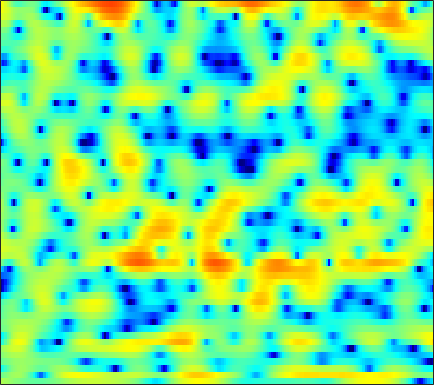

Data behind this chart, as committed beside it:
1.9526, 1.7604, 1.4949, 1.2223, 1.0201, 0.75409, 0.48908, 0.29001, 0.035596, -0.21575, -0.45429, -0.63804, -0.85979, -1.0691, -1.2081, -1.3611, -1.4525, -1.4816, -1.4853, -1.411, -1.2769, -1.1456, -0.92986, -0.68015
-0.7757, -0.5719, -0.1263, 0.3819, 0.7356, 1.122, 1.37, 1.452, 1.417, 1.207, 0.7953, 0.3367, -0.486, -1.603, -2.672, -4.513, -6.97, -9.303, -12.46, -12.1, -8.681, -6.272, -3.703, -1.721
-5.169, -4.249, -2.934, -1.733, -0.9629, -0.1275, 0.4918, 0.827, 1.114, 1.235, 1.201, 1.077, 0.8037, 0.4299, 0.1019, -0.3693, -0.8113, -1.085, -1.312, -1.331, -1.138, -0.8831, -0.4496, 0.02368
-1.105, -0.8432, -0.4757, -0.1076, 0.1577, 0.4739, 0.7264, 0.8704, 0.9911, 1.046, 1.031, 0.9753, 0.8538, 0.688, 0.5449, 0.3392, 0.1324, -0.008446, -0.175, -0.302, -0.3905, -0.4356, -0.4726, -0.4936
0.1299, 0.4981, 0.9291, 1.281, 1.506, 1.736, 1.887, 1.939, 1.918, 1.806, 1.6, 1.386, 1.029, 0.5998, 0.2416, -0.2642, -0.7747, -1.129, -1.558, -1.9, -2.144, -2.26, -2.329, -2.311
1.018, 1.424, 1.965, 2.475, 2.834, 3.201, 3.46, 3.556, 3.529, 3.306, 2.865, 2.382, 1.519, 0.3882, -0.6451, -2.268, -4.116, -5.528, -7.123, -7.903, -7.812, -7.452, -6.928, -6.507
-4.504, -3.548, -1.534, 0.4738, 1.759, 3.121, 4.091, 4.577, 4.936, 4.956, 4.635, 4.165, 3.22, 1.868, 0.5556, -1.687, -4.53, -6.998, -9.758, -10.03, -8.825, -8.114, -7.877, -8.642
-6.083, -5.274, -3.349, -1.34, -0.04023, 1.375, 2.441, 3.022, 3.531, 3.768, 3.748, 3.577, 3.16, 2.554, 1.994, 1.157, 0.2591, -0.4041, -1.222, -1.963, -2.649, -3.155, -3.84, -4.581
-0.926, -0.681, -0.235, 0.3088, 0.728, 1.273, 1.749, 2.041, 2.331, 2.505, 2.561, 2.53, 2.387, 2.138, 1.897, 1.506, 1.05, 0.6711, 0.1129, -0.4936, -1.144, -1.683, -2.478, -3.37
-0.6188, -0.2927, 0.1309, 0.522, 0.783, 1.091, 1.342, 1.492, 1.637, 1.726, 1.773, 1.782, 1.76, 1.706, 1.642, 1.514, 1.34, 1.168, 0.8729, 0.4914, 0.009827, -0.4365, -1.14, -1.987
-1.569, -1.012, -0.4305, 0.009499, 0.242, 0.4235, 0.4618, 0.4105, 0.2875, 0.1214, -0.03095, -0.07622, -0.02547, 0.1752, 0.3987, 0.7304, 1.045, 1.238, 1.389, 1.411, 1.291, 1.111, 0.7557, 0.2644
-2, -1.312, -0.6092, -0.1869, -0.04323, -0.09559, -0.4488, -0.9477, -1.954, -3.378, -5.124, -6.289, -6.502, -4.889, -3.255, -1.268, 0.2977, 1.184, 2.038, 2.553, 2.763, 2.758, 2.541, 2.137
-2.577, -2.009, -1.348, -0.8416, -0.5846, -0.4656, -0.6428, -1.032, -1.949, -3.4, -5.433, -7.049, -7.466, -5.038, -2.859, -0.4188, 1.413, 2.425, 3.353, 3.873, 4.011, 3.88, 3.387, 2.544
-7.927, -7.193, -6.057, -4.872, -4.048, -3.09, -2.302, -1.845, -1.419, -1.089, -0.7888, -0.5088, -0.008874, 0.6671, 1.255, 2.055, 2.779, 3.224, 3.633, 3.794, 3.693, 3.418, 2.769, 1.74
-20.91, -17.86, -14.08, -10.97, -9.038, -6.875, -5.135, -4.016, -2.744, -1.691, -0.7791, -0.1583, 0.5936, 1.261, 1.71, 2.247, 2.676, 2.93, 3.145, 3.207, 3.102, 2.903, 2.485, 1.883
-20.88, -18.7, -15.53, -12.63, -10.72, -8.504, -6.6, -5.342, -3.84, -2.535, -1.406, -0.6726, 0.1719, 0.8693, 1.315, 1.802, 2.181, 2.394, 2.59, 2.696, 2.701, 2.639, 2.473, 2.221
-12.5, -12.25, -11.81, -11.05, -10.2, -8.747, -7.058, -5.747, -4.118, -2.677, -1.464, -0.7206, 0.05302, 0.649, 0.9822, 1.301, 1.53, 1.658, 1.81, 1.949, 2.08, 2.175, 2.255, 2.29
-7.271, -8.733, -11.62, -16, -17.75, -12.65, -7.969, -5.424, -2.923, -1.171, 0.0212, 0.6124, 1.059, 1.147, 1.022, 0.6763, 0.2718, 0.02278, -0.08873, 0.1275, 0.6004, 1.035, 1.62, 2.115
-0.05198, -1.03, -2.433, -3.576, -3.764, -2.852, -1.225, 0.01053, 1.34, 2.26, 2.727, 2.781, 2.449, 1.561, 0.4875, -1.592, -4.689, -7.691, -10.44, -7.767, -4.4, -2.541, -0.7184, 0.5165
3.211, 2.944, 2.618, 2.401, 2.33, 2.37, 2.526, 2.682, 2.831, 2.837, 2.619, 2.268, 1.471, 0.2874, -0.8917, -2.909, -5.398, -7.292, -8.874, -8.677, -7.616, -6.849, -5.928, -5.061
3.788, 3.666, 3.478, 3.301, 3.181, 3.055, 2.944, 2.849, 2.707, 2.491, 2.159, 1.803, 1.163, 0.311, -0.4737, -1.688, -3.063, -4.177, -5.742, -7.518, -9.723, -11.8, -15.11, -15.92
3.579, 3.354, 3.015, 2.666, 2.436, 2.204, 2.077, 2.039, 2.045, 2.053, 2.006, 1.905, 1.659, 1.236, 0.7913, 0.03956, -0.9221, -1.795, -3.193, -4.881, -6.931, -8.644, -10.81, -11.48
2.683, 2.094, 1.133, 0.06177, -0.6892, -1.38, -1.429, -1.048, -0.2319, 0.6514, 1.406, 1.835, 2.201, 2.335, 2.294, 2.035, 1.584, 1.131, 0.3921, -0.4665, -1.352, -1.99, -2.702, -3.179
1.513, 0.4836, -1.467, -4.409, -7.812, -16.46, -15.08, -8.726, -4.161, -1.389, 0.4542, 1.449, 2.377, 2.957, 3.199, 3.302, 3.188, 2.984, 2.578, 2.052, 1.437, 0.9375, 0.2583, -0.4414
1.025, 0.2704, -0.9941, -2.465, -3.555, -4.566, -4.497, -3.742, -2.305, -0.8143, 0.489, 1.301, 2.141, 2.737, 3.014, 3.194, 3.156, 2.995, 2.619, 2.087, 1.415, 0.837, -0.01882, -0.9389
1.246, 0.7679, 0.05372, -0.6415, -1.07, -1.414, -1.43, -1.198, -0.6404, 0.09378, 0.8843, 1.44, 2.092, 2.577, 2.81, 2.935, 2.836, 2.608, 2.103, 1.359, 0.3907, -0.4705, -1.762, -3.105
1.834, 1.195, 0.1654, -1.007, -1.875, -2.747, -2.953, -2.578, -1.548, -0.3088, 0.8765, 1.656, 2.497, 3.079, 3.36, 3.497, 3.375, 3.108, 2.498, 1.559, 0.2254, -1.093, -3.425, -6.705
1.814, 0.9327, -0.7417, -3.251, -6.047, -12.61, -20.57, -11.21, -5.367, -2.074, 0.06011, 1.203, 2.272, 2.953, 3.252, 3.417, 3.339, 3.135, 2.664, 1.96, 0.9892, 0.04592, -1.534, -3.468
0.6802, 0.172, -0.7852, -2.03, -3.064, -4.26, -4.616, -4.167, -2.967, -1.66, -0.5698, 0.04201, 0.5871, 0.8666, 0.9109, 0.8266, 0.6273, 0.4475, 0.2168, 0.03305, -0.112, -0.2012, -0.2736, -0.2855
-0.2276, -0.1758, -0.2433, -0.4203, -0.5872, -0.7824, -0.8694, -0.8625, -0.7726, -0.6765, -0.6401, -0.7144, -0.9901, -1.513, -2.069, -3.004, -4.027, -4.668, -4.996, -4.548, -3.527, -2.609, -1.4, -0.2701
-1.133, -0.6685, -0.2777, -0.09153, -0.04488, -0.0656, -0.16, -0.2504, -0.4195, -0.6596, -1.032, -1.424, -2.178, -3.309, -4.481, -6.736, -10.28, -14.84, -27.11, -14.31, -8.494, -5.745, -3.057, -0.9993
-1.647, -1.164, -0.8198, -0.7404, -0.8063, -1.006, -1.27, -1.467, -1.701, -1.895, -2.123, -2.36, -2.849, -3.576, -4.337, -5.601, -7.061, -8.033, -8.593, -7.931, -6.355, -4.958, -3.06, -1.233
-0.8979, -0.8524, -1.049, -1.561, -2.154, -3.146, -4.207, -4.85, -5.153, -4.787, -4.052, -3.525, -3.05, -2.903, -3.016, -3.396, -4.022, -4.55, -5.271, -5.836, -5.929, -5.475, -4.102, -2.136
-0.07572, -0.3753, -1.029, -2.09, -3.277, -5.7, -9.785, -15.65, -21.47, -10.7, -6.226, -4.233, -2.569, -1.691, -1.428, -1.542, -2.166, -3.015, -4.816, -7.872, -14.21, -24.28, -10.79, -4.48
-2.061, -2.198, -2.463, -2.903, -3.379, -4.28, -5.303, -5.907, -5.902, -4.894, -3.461, -2.467, -1.409, -0.7474, -0.4963, -0.4985, -0.8351, -1.31, -2.179, -3.198, -3.973, -3.974, -2.927, -1.118
-7.586, -6.865, -5.688, -4.63, -3.996, -3.325, -2.832, -2.483, -2.025, -1.532, -1.032, -0.6937, -0.3315, -0.1063, -0.04077, -0.06381, -0.1978, -0.3313, -0.5021, -0.5867, -0.4788, -0.2482, 0.2691, 0.9587
-18.06, -12.4, -8.164, -5.449, -3.979, -2.501, -1.416, -0.7966, -0.1764, 0.2583, 0.5155, 0.6077, 0.5771, 0.4042, 0.1893, -0.16, -0.5222, -0.7373, -0.8787, -0.781, -0.4465, -0.06873, 0.5392, 1.179
-7.9, -6.656, -4.752, -2.963, -1.792, -0.5062, 0.4912, 1.042, 1.556, 1.812, 1.821, 1.659, 1.216, 0.4885, -0.2452, -1.481, -2.909, -3.945, -4.798, -4.529, -3.343, -2.228, -0.81, 0.3888
-4.186, -3.12, -1.747, -0.495, 0.3291, 1.261, 1.965, 2.347, 2.648, 2.702, 2.499, 2.158, 1.432, 0.3213, -0.8297, -2.964, -6.206, -10.07, -22.11, -15.29, -7.978, -5.063, -2.493, -0.7772
-3.18, -1.923, -0.5622, 0.5186, 1.173, 1.848, 2.308, 2.528, 2.646, 2.583, 2.329, 2.011, 1.403, 0.5705, -0.2096, -1.451, -2.837, -3.839, -4.713, -4.706, -3.965, -3.211, -2.237, -1.423
-1.118, -0.2524, 0.6904, 1.395, 1.784, 2.113, 2.264, 2.269, 2.164, 1.966, 1.707, 1.488, 1.163, 0.8042, 0.5013, 0.0654, -0.3876, -0.718, -1.111, -1.43, -1.682, -1.84, -2.064, -2.309
1.624, 2.036, 2.454, 2.691, 2.725, 2.587, 2.236, 1.845, 1.223, 0.5833, 0.1046, -0.06478, -0.007694, 0.2566, 0.4931, 0.7484, 0.85, 0.8096, 0.5543, 0.06562, -0.6813, -1.439, -2.712, -4.25
3.455, 3.691, 3.852, 3.791, 3.563, 2.974, 1.975, 0.9115, -1.037, -3.627, -6.213, -6.6, -4.506, -1.977, -0.4689, 0.9567, 1.81, 2.12, 2.134, 1.686, 0.7238, -0.3988, -2.589, -5.962
2.129, 2.494, 2.775, 2.775, 2.579, 1.992, 0.9821, -0.1156, -2.176, -5.066, -8.341, -8.824, -5.809, -2.634, -0.8525, 0.8655, 1.975, 2.466, 2.733, 2.568, 1.976, 1.26, -0.04707, -1.698
-1.695, -1.01, -0.3965, -0.08996, -0.04437, -0.2081, -0.5858, -0.9911, -1.601, -2.155, -2.438, -2.352, -1.821, -0.965, -0.2476, 0.6601, 1.415, 1.844, 2.195, 2.296, 2.163, 1.921, 1.448, 0.8706
-4.5, -3.76, -3.063, -2.618, -2.434, -2.331, -2.368, -2.446, -2.555, -2.594, -2.47, -2.239, -1.754, -1.099, -0.5335, 0.2322, 0.9418, 1.401, 1.881, 2.197, 2.349, 2.361, 2.257, 2.053
-5.628, -5.264, -4.851, -4.537, -4.371, -4.279, -4.356, -4.504, -4.788, -5.029, -5.011, -4.71, -3.883, -2.717, -1.764, -0.5246, 0.5628, 1.246, 1.976, 2.497, 2.817, 2.943, 2.982, 2.895
-7.136, -7.293, -7.135, -6.686, -6.305, -6, -6.085, -6.528, -7.771, -9.951, -12.76, -13.07, -9.46, -5.618, -3.352, -1.038, 0.6636, 1.625, 2.555, 3.148, 3.463, 3.548, 3.507, 3.334
-12.67, -15.62, -14.18, -10.26, -8.168, -6.447, -5.69, -5.674, -6.375, -7.912, -9.635, -9.588, -6.877, -3.609, -1.559, 0.5682, 2.104, 2.928, 3.652, 3.974, 3.954, 3.734, 3.214, 2.539
-8.645, -10, -9.506, -7.373, -5.824, -4.216, -3.148, -2.629, -2.177, -1.834, -1.407, -0.9358, -0.04005, 1.053, 1.871, 2.862, 3.63, 4.012, 4.228, 4.068, 3.485, 2.737, 1.234, -0.9552
-3.216, -3.439, -3.457, -3.159, -2.811, -2.278, -1.742, -1.356, -0.8563, -0.3337, 0.224, 0.6826, 1.334, 1.987, 2.444, 2.958, 3.313, 3.436, 3.36, 2.983, 2.221, 1.355, -0.2803, -2.633
-1.902, -1.983, -2.094, -2.182, -2.229, -2.259, -2.205, -2.082, -1.79, -1.342, -0.7505, -0.236, 0.467, 1.128, 1.575, 2.051, 2.357, 2.464, 2.429, 2.174, 1.71, 1.224, 0.4402, -0.4115
-1.367, -1.413, -1.654, -2.127, -2.617, -3.412, -4.242, -4.716, -4.838, -4.228, -3.071, -2.094, -0.8587, 0.1988, 0.8437, 1.5, 1.925, 2.104, 2.184, 2.081, 1.851, 1.615, 1.25, 0.8844
-0.1595, -0.1195, -0.4611, -1.297, -2.317, -4.358, -7.631, -11.56, -17.88, -11.29, -6.145, -3.695, -1.407, 0.1597, 0.9845, 1.729, 2.163, 2.315, 2.327, 2.187, 1.918, 1.677, 1.319, 0.9638
2.036, 2.143, 1.875, 1.174, 0.3636, -1.111, -2.937, -4.299, -5.201, -4.304, -2.523, -1.222, 0.2226, 1.244, 1.741, 2.098, 2.143, 2.003, 1.619, 1.11, 0.5274, 0.06839, -0.5461, -1.187
3.825, 3.811, 3.558, 3.071, 2.601, 1.9, 1.219, 0.8052, 0.4922, 0.5006, 0.7341, 0.9935, 1.309, 1.466, 1.432, 1.132, 0.4609, -0.2864, -1.569, -3.091, -4.427, -5.112, -5.559, -5.98
4.844, 4.596, 4.113, 3.477, 2.93, 2.196, 1.544, 1.17, 0.8457, 0.7135, 0.7381, 0.8079, 0.8398, 0.7315, 0.4958, -0.146, -1.274, -2.555, -5.11, -9.334, -17.8, -22.06, -12.59, -8.886
5.173, 4.646, 3.681, 2.444, 1.367, -0.1603, -1.524, -2.219, -2.533, -2.264, -1.687, -1.249, -0.7458, -0.4283, -0.373, -0.5773, -1.124, -1.81, -3.063, -4.649, -5.951, -6.203, -5.37, -4.029
